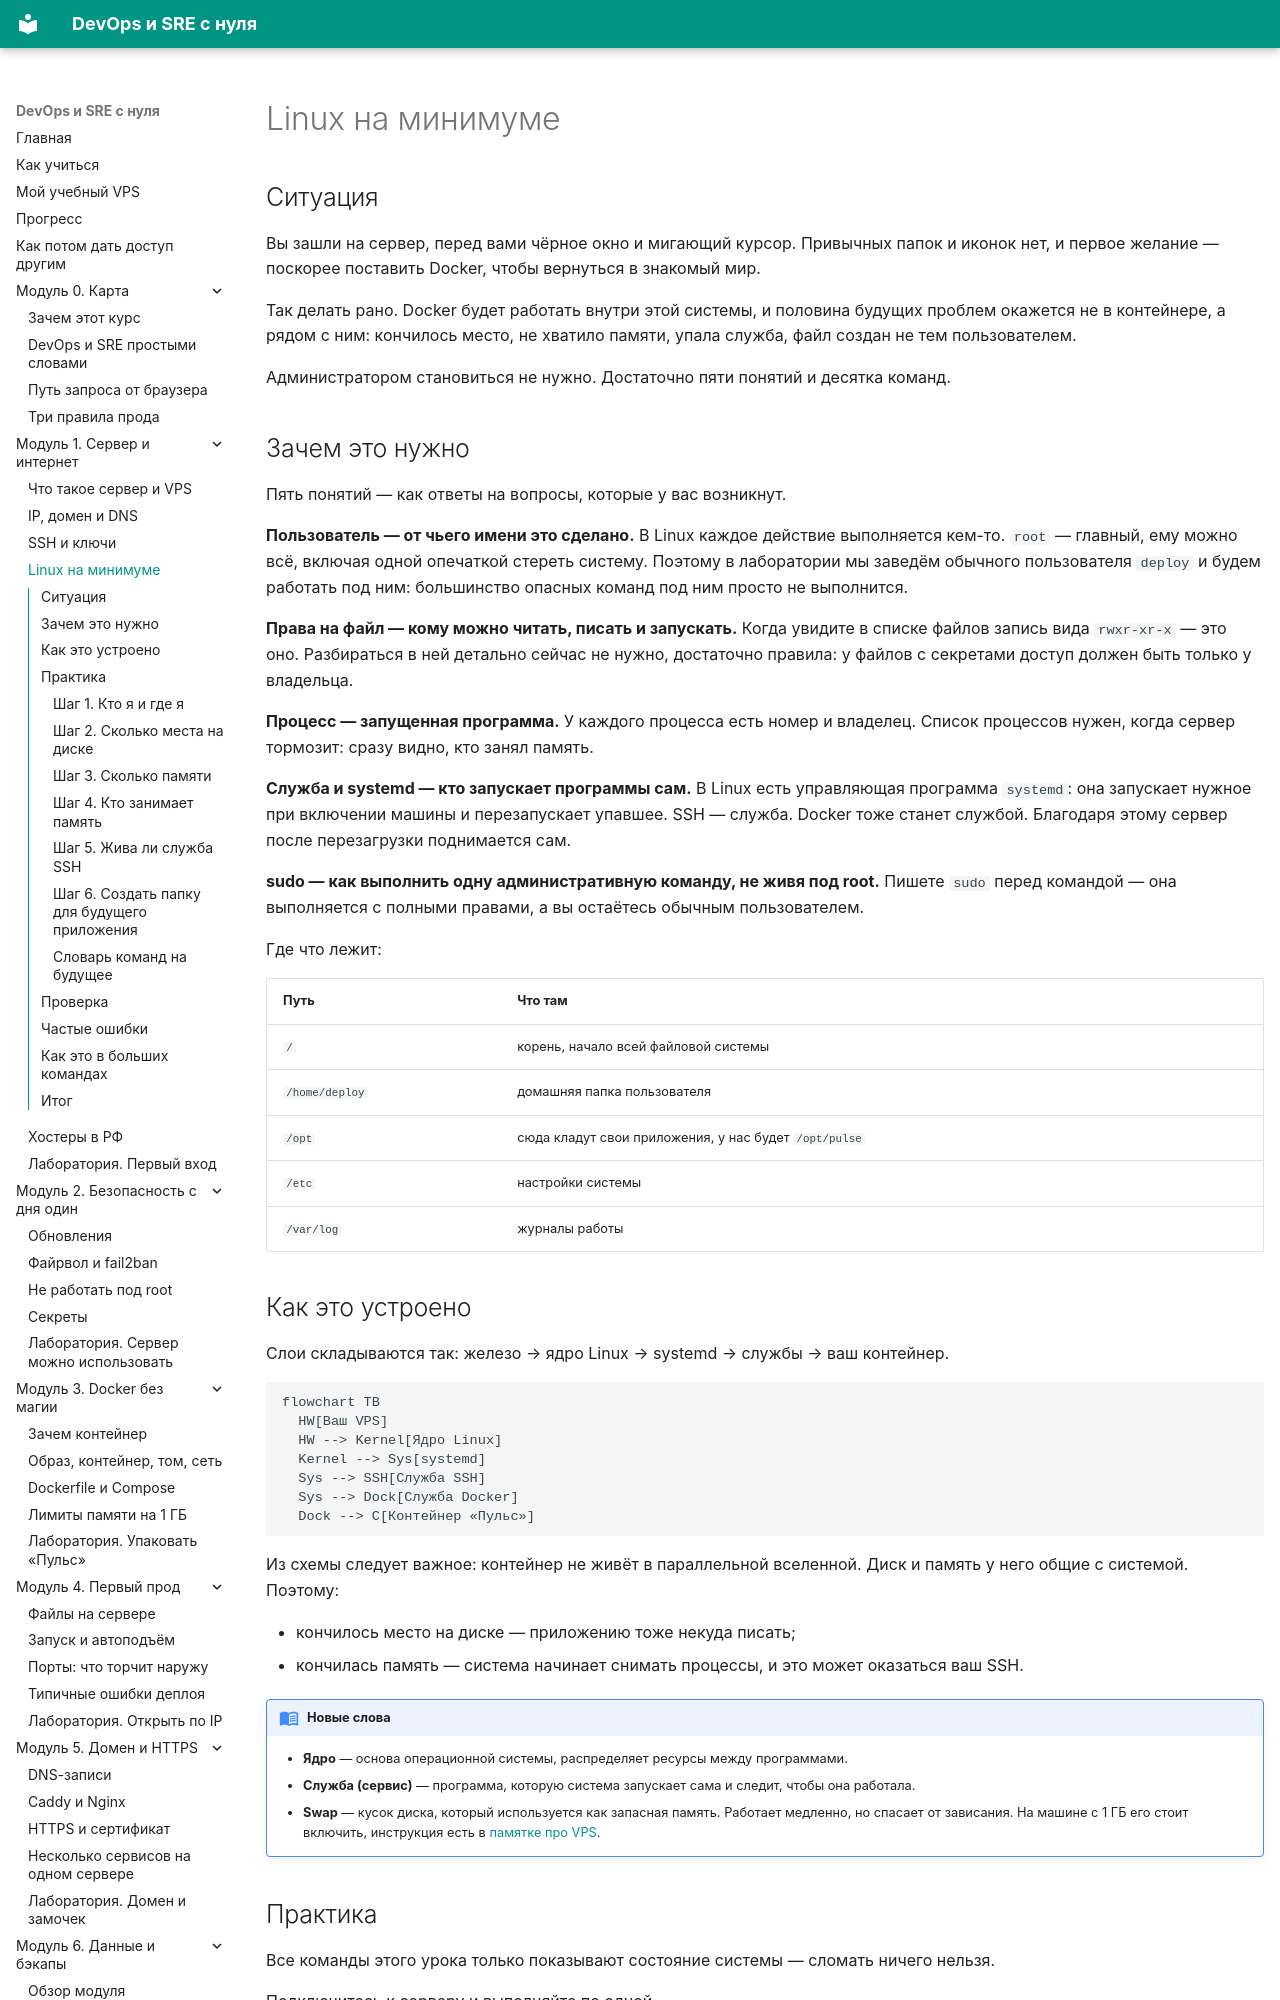

repository: automationmag/DevOPS_SRE_course · page: modules/m01/04-linux-minimum/index.html · generator: mkdocs

# Linux на минимуме

## Ситуация

Вы зашли на сервер, перед вами чёрное окно и мигающий курсор. Привычных папок и иконок нет, и первое желание — поскорее поставить Docker, чтобы вернуться в знакомый мир.

Так делать рано. Docker будет работать внутри этой системы, и половина будущих проблем окажется не в контейнере, а рядом с ним: кончилось место, не хватило памяти, упала служба, файл создан не тем пользователем.

Администратором становиться не нужно. Достаточно пяти понятий и десятка команд.

## Зачем это нужно

Пять понятий — как ответы на вопросы, которые у вас возникнут.

**Пользователь — от чьего имени это сделано.** В Linux каждое действие выполняется кем-то. `root` — главный, ему можно всё, включая одной опечаткой стереть систему. Поэтому в лаборатории мы заведём обычного пользователя `deploy` и будем работать под ним: большинство опасных команд под ним просто не выполнится.

**Права на файл — кому можно читать, писать и запускать.** Когда увидите в списке файлов запись вида `rwxr-xr-x` — это оно. Разбираться в ней детально сейчас не нужно, достаточно правила: у файлов с секретами доступ должен быть только у владельца.

**Процесс — запущенная программа.** У каждого процесса есть номер и владелец. Список процессов нужен, когда сервер тормозит: сразу видно, кто занял память.

**Служба и systemd — кто запускает программы сам.** В Linux есть управляющая программа `systemd`: она запускает нужное при включении машины и перезапускает упавшее. SSH — служба. Docker тоже станет службой. Благодаря этому сервер после перезагрузки поднимается сам.

**sudo — как выполнить одну административную команду, не живя под root.** Пишете `sudo` перед командой — она выполняется с полными правами, а вы остаётесь обычным пользователем.

Где что лежит:

| Путь | Что там |
|---|---|
| `/` | корень, начало всей файловой системы |
| `/home/deploy` | домашняя папка пользователя |
| `/opt` | сюда кладут свои приложения, у нас будет `/opt/pulse` |
| `/etc` | настройки системы |
| `/var/log` | журналы работы |
